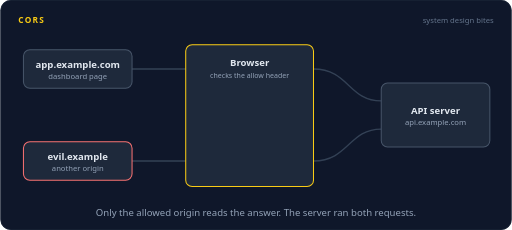
t = 0.00 s
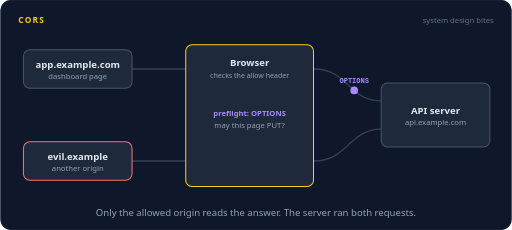
t = 1.30 s
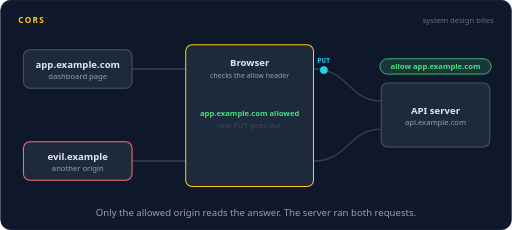
t = 2.63 s
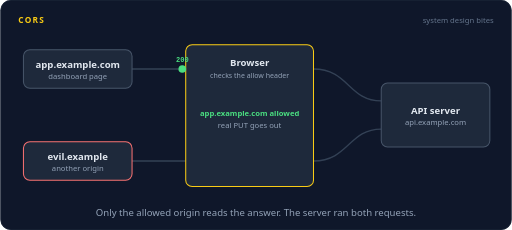
t = 4.03 s
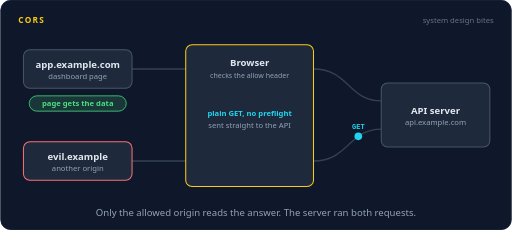
t = 5.36 s
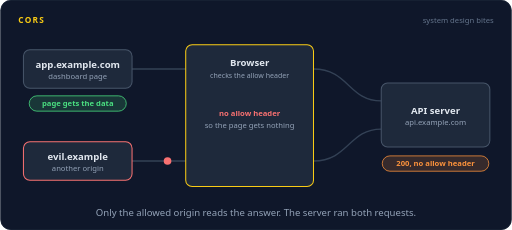
t = 6.68 s

The animated SVG that drew these frames (rendered in a browser with its animation timeline set to each time). Animation: 34 SMIL elements (animate=24,animateMotion=10); one cycle of 8.00 s, repeats indefinitely.

<svg xmlns="http://www.w3.org/2000/svg" width="800" height="360" viewBox="0 0 800 360" role="img" aria-labelledby="title desc"><title id="title">CORS</title><desc id="desc">The dashboard page at app.example.com asks to PUT, so the browser sends an OPTIONS preflight. The API answers that app.example.com is allowed, the real PUT goes out, and the page gets its 200. A page on another origin sends a GET that the API still runs, but with no allow header the browser refuses to hand over the response.</desc><rect width="800" height="360" rx="16" fill="#0f172a"/><rect x="0.5" y="0.5" width="799" height="359" rx="16" fill="none" stroke="#1e293b"/><text x="28" y="36" font-family="system-ui,-apple-system,'Segoe UI',Roboto,Helvetica,Arial,sans-serif" font-size="13" font-weight="700" letter-spacing="2" fill="#facc15">CORS</text><text x="772" y="36" font-family="system-ui,-apple-system,'Segoe UI',Roboto,Helvetica,Arial,sans-serif" font-size="12" fill="#64748b" text-anchor="end">system design bites</text><path d="M206,108 L290,108" fill="none" stroke="#334155" stroke-width="2" stroke-linecap="round" stroke-linejoin="round"></path><path d="M206,252 L290,252" fill="none" stroke="#334155" stroke-width="2" stroke-linecap="round" stroke-linejoin="round"></path><path d="M490,108 C545,108 545,158 596,158" fill="none" stroke="#334155" stroke-width="2" stroke-linecap="round" stroke-linejoin="round"></path><path d="M490,252 C545,252 545,202 596,202" fill="none" stroke="#334155" stroke-width="2" stroke-linecap="round" stroke-linejoin="round"></path><rect x="36" y="78" width="170" height="60" rx="10" fill="#1e293b" stroke="#475569" stroke-width="1.6"/><text x="121" y="106" font-family="system-ui,-apple-system,'Segoe UI',Roboto,Helvetica,Arial,sans-serif" font-size="15" font-weight="600" fill="#e2e8f0" text-anchor="middle">app.example.com</text><text x="121" y="123" font-family="system-ui,-apple-system,'Segoe UI',Roboto,Helvetica,Arial,sans-serif" font-size="12" font-weight="400" fill="#94a3b8" text-anchor="middle">dashboard page</text><rect x="36" y="222" width="170" height="60" rx="10" fill="#1e293b" stroke="#f87171" stroke-width="1.6"/><text x="121" y="250" font-family="system-ui,-apple-system,'Segoe UI',Roboto,Helvetica,Arial,sans-serif" font-size="15" font-weight="600" fill="#e2e8f0" text-anchor="middle">evil.example</text><text x="121" y="267" font-family="system-ui,-apple-system,'Segoe UI',Roboto,Helvetica,Arial,sans-serif" font-size="12" font-weight="400" fill="#94a3b8" text-anchor="middle">another origin</text><rect x="290" y="70" width="200" height="222" rx="10" fill="#1e293b" stroke="#facc15" stroke-width="1.6"/><text x="390" y="104" font-family="system-ui,-apple-system,'Segoe UI',Roboto,Helvetica,Arial,sans-serif" font-size="15" font-weight="600" fill="#e2e8f0" text-anchor="middle">Browser</text><text x="390" y="122" font-family="system-ui,-apple-system,'Segoe UI',Roboto,Helvetica,Arial,sans-serif" font-size="11" font-weight="400" fill="#94a3b8" text-anchor="middle">checks the allow header</text><rect x="596" y="130" width="170" height="100" rx="10" fill="#1e293b" stroke="#475569" stroke-width="1.6"/><rect x="593" y="127" width="176" height="106" rx="13" fill="none" stroke="#facc15" stroke-width="2.5" opacity="0"><animate attributeName="opacity" dur="8s" repeatCount="indefinite" calcMode="linear" keyTimes="0;0.1938;0.2087;0.235;0.25;0.3937;0.4088;0.435;0.45;0.6937;0.7087;0.735;0.75;1" values="0;0;1;1;0;0;1;1;0;0;1;1;0;0"/></rect><text x="681" y="178" font-family="system-ui,-apple-system,'Segoe UI',Roboto,Helvetica,Arial,sans-serif" font-size="15" font-weight="600" fill="#e2e8f0" text-anchor="middle">API server</text><text x="681" y="195" font-family="system-ui,-apple-system,'Segoe UI',Roboto,Helvetica,Arial,sans-serif" font-size="12" font-weight="400" fill="#94a3b8" text-anchor="middle">api.example.com</text><text x="390" y="182" font-family="system-ui,-apple-system,'Segoe UI',Roboto,Helvetica,Arial,sans-serif" font-size="12" font-weight="600" fill="#a78bfa" text-anchor="middle" opacity="0">preflight: OPTIONS<animate attributeName="opacity" dur="8s" repeatCount="indefinite" calcMode="linear" keyTimes="0;0.1125;0.1275;0.2975;0.3125;1" values="0;0;1;1;0;0"/></text><text x="390" y="200" font-family="system-ui,-apple-system,'Segoe UI',Roboto,Helvetica,Arial,sans-serif" font-size="12" font-weight="400" fill="#94a3b8" text-anchor="middle" opacity="0">may this page PUT?<animate attributeName="opacity" dur="8s" repeatCount="indefinite" calcMode="linear" keyTimes="0;0.125;0.14;0.2975;0.3125;1" values="0;0;1;1;0;0"/></text><text x="390" y="182" font-family="system-ui,-apple-system,'Segoe UI',Roboto,Helvetica,Arial,sans-serif" font-size="12" font-weight="600" fill="#4ade80" text-anchor="middle" opacity="0">app.example.com allowed<animate attributeName="opacity" dur="8s" repeatCount="indefinite" calcMode="linear" keyTimes="0;0.3125;0.3275;0.5225;0.5375;1" values="0;0;1;1;0;0"/></text><text x="390" y="200" font-family="system-ui,-apple-system,'Segoe UI',Roboto,Helvetica,Arial,sans-serif" font-size="12" font-weight="400" fill="#94a3b8" text-anchor="middle" opacity="0">real PUT goes out<animate attributeName="opacity" dur="8s" repeatCount="indefinite" calcMode="linear" keyTimes="0;0.325;0.34;0.5225;0.5375;1" values="0;0;1;1;0;0"/></text><text x="390" y="182" font-family="system-ui,-apple-system,'Segoe UI',Roboto,Helvetica,Arial,sans-serif" font-size="12" font-weight="600" fill="#22d3ee" text-anchor="middle" opacity="0">plain GET, no preflight<animate attributeName="opacity" dur="8s" repeatCount="indefinite" calcMode="linear" keyTimes="0;0.5375;0.5525;0.785;0.8;1" values="0;0;1;1;0;0"/></text><text x="390" y="200" font-family="system-ui,-apple-system,'Segoe UI',Roboto,Helvetica,Arial,sans-serif" font-size="12" font-weight="400" fill="#94a3b8" text-anchor="middle" opacity="0">sent straight to the API<animate attributeName="opacity" dur="8s" repeatCount="indefinite" calcMode="linear" keyTimes="0;0.55;0.565;0.785;0.8;1" values="0;0;1;1;0;0"/></text><text x="390" y="182" font-family="system-ui,-apple-system,'Segoe UI',Roboto,Helvetica,Arial,sans-serif" font-size="12" font-weight="600" fill="#f87171" text-anchor="middle" opacity="0">no allow header<animate attributeName="opacity" dur="8s" repeatCount="indefinite" calcMode="linear" keyTimes="0;0.8;0.815;0.96;0.975;1" values="0;0;1;1;0;0"/></text><text x="390" y="200" font-family="system-ui,-apple-system,'Segoe UI',Roboto,Helvetica,Arial,sans-serif" font-size="12" font-weight="400" fill="#94a3b8" text-anchor="middle" opacity="0">so the page gets nothing<animate attributeName="opacity" dur="8s" repeatCount="indefinite" calcMode="linear" keyTimes="0;0.8125;0.8275;0.96;0.975;1" values="0;0;1;1;0;0"/></text><g opacity="0"><animate attributeName="opacity" dur="8s" repeatCount="indefinite" calcMode="linear" keyTimes="0;0.025;0.029;0.096;0.1;1" values="0;0;1;1;0;0"/><animateMotion dur="8s" repeatCount="indefinite" calcMode="linear" keyPoints="0;0;1;1" keyTimes="0;0.025;0.1;1" path="M206,108 L290,108"/><circle r="6" fill="#22d3ee"></circle><text y="-11" font-family="ui-monospace,SFMono-Regular,Menlo,Consolas,monospace" font-size="11" font-weight="600" fill="#22d3ee" text-anchor="middle">PUT</text></g><g opacity="0"><animate attributeName="opacity" dur="8s" repeatCount="indefinite" calcMode="linear" keyTimes="0;0.1125;0.1165;0.1898;0.1938;1" values="0;0;1;1;0;0"/><animateMotion dur="8s" repeatCount="indefinite" calcMode="linear" keyPoints="0;0;1;1" keyTimes="0;0.1125;0.1938;1" path="M490,108 C545,108 545,158 596,158"/><circle r="6" fill="#a78bfa"></circle><text y="-11" font-family="ui-monospace,SFMono-Regular,Menlo,Consolas,monospace" font-size="11" font-weight="600" fill="#a78bfa" text-anchor="middle">OPTIONS</text></g><g opacity="0"><animate attributeName="opacity" dur="8s" repeatCount="indefinite" calcMode="linear" keyTimes="0;0.2125;0.2275;0.46;0.475;1" values="0;0;1;1;0;0"/><rect x="593.88" y="92" width="174.24" height="24" rx="12" fill="#4ade80" fill-opacity="0.16" stroke="#4ade80" stroke-width="1.2"/><text x="681" y="108.32" font-family="system-ui,-apple-system,'Segoe UI',Roboto,Helvetica,Arial,sans-serif" font-size="12" font-weight="600" fill="#4ade80" text-anchor="middle">allow app.example.com</text></g><g opacity="0"><animate attributeName="opacity" dur="8s" repeatCount="indefinite" calcMode="linear" keyTimes="0;0.225;0.229;0.3023;0.3063;1" values="0;0;1;1;0;0"/><animateMotion dur="8s" repeatCount="indefinite" calcMode="linear" keyPoints="0;0;1;1" keyTimes="0;0.225;0.3063;1" path="M596,158 C545,158 545,108 490,108"/><circle r="6" fill="#4ade80"></circle><text y="-11" font-family="ui-monospace,SFMono-Regular,Menlo,Consolas,monospace" font-size="11" font-weight="600" fill="#4ade80" text-anchor="middle">allowed</text></g><g opacity="0"><animate attributeName="opacity" dur="8s" repeatCount="indefinite" calcMode="linear" keyTimes="0;0.3187;0.3227;0.3897;0.3937;1" values="0;0;1;1;0;0"/><animateMotion dur="8s" repeatCount="indefinite" calcMode="linear" keyPoints="0;0;1;1" keyTimes="0;0.3187;0.3937;1" path="M490,108 C545,108 545,158 596,158"/><circle r="6" fill="#22d3ee"></circle><text y="-11" font-family="ui-monospace,SFMono-Regular,Menlo,Consolas,monospace" font-size="11" font-weight="600" fill="#22d3ee" text-anchor="middle">PUT</text></g><g opacity="0"><animate attributeName="opacity" dur="8s" repeatCount="indefinite" calcMode="linear" keyTimes="0;0.4125;0.4165;0.4835;0.4875;1" values="0;0;1;1;0;0"/><animateMotion dur="8s" repeatCount="indefinite" calcMode="linear" keyPoints="0;0;1;1" keyTimes="0;0.4125;0.4875;1" path="M596,158 C545,158 545,108 490,108"/><circle r="6" fill="#4ade80"></circle><text y="-11" font-family="ui-monospace,SFMono-Regular,Menlo,Consolas,monospace" font-size="11" font-weight="600" fill="#4ade80" text-anchor="middle">200</text></g><g opacity="0"><animate attributeName="opacity" dur="8s" repeatCount="indefinite" calcMode="linear" keyTimes="0;0.5;0.504;0.5585;0.5625;1" values="0;0;1;1;0;0"/><animateMotion dur="8s" repeatCount="indefinite" calcMode="linear" keyPoints="0;0;1;1" keyTimes="0;0.5;0.5625;1" path="M290,108 L206,108"/><circle r="6" fill="#4ade80"></circle><text y="-11" font-family="ui-monospace,SFMono-Regular,Menlo,Consolas,monospace" font-size="11" font-weight="600" fill="#4ade80" text-anchor="middle">200</text></g><g opacity="0"><animate attributeName="opacity" dur="8s" repeatCount="indefinite" calcMode="linear" keyTimes="0;0.5625;0.5775;0.9475;0.9625;1" values="0;0;1;1;0;0"/><rect x="45.04" y="150" width="151.92" height="24" rx="12" fill="#4ade80" fill-opacity="0.16" stroke="#4ade80" stroke-width="1.2"/><text x="121" y="166.32" font-family="system-ui,-apple-system,'Segoe UI',Roboto,Helvetica,Arial,sans-serif" font-size="12" font-weight="600" fill="#4ade80" text-anchor="middle">page gets the data</text></g><g opacity="0"><animate attributeName="opacity" dur="8s" repeatCount="indefinite" calcMode="linear" keyTimes="0;0.5375;0.5415;0.6022;0.6062;1" values="0;0;1;1;0;0"/><animateMotion dur="8s" repeatCount="indefinite" calcMode="linear" keyPoints="0;0;1;1" keyTimes="0;0.5375;0.6062;1" path="M206,252 L290,252"/><circle r="6" fill="#22d3ee"></circle><text y="-11" font-family="ui-monospace,SFMono-Regular,Menlo,Consolas,monospace" font-size="11" font-weight="600" fill="#22d3ee" text-anchor="middle">GET</text></g><g opacity="0"><animate attributeName="opacity" dur="8s" repeatCount="indefinite" calcMode="linear" keyTimes="0;0.6188;0.6228;0.6897;0.6937;1" values="0;0;1;1;0;0"/><animateMotion dur="8s" repeatCount="indefinite" calcMode="linear" keyPoints="0;0;1;1" keyTimes="0;0.6188;0.6937;1" path="M490,252 C545,252 545,202 596,202"/><circle r="6" fill="#22d3ee"></circle><text y="-11" font-family="ui-monospace,SFMono-Regular,Menlo,Consolas,monospace" font-size="11" font-weight="600" fill="#22d3ee" text-anchor="middle">GET</text></g><g opacity="0"><animate attributeName="opacity" dur="8s" repeatCount="indefinite" calcMode="linear" keyTimes="0;0.7063;0.7213;0.9475;0.9625;1" values="0;0;1;1;0;0"/><rect x="597.6" y="244" width="166.8" height="24" rx="12" fill="#fb923c" fill-opacity="0.16" stroke="#fb923c" stroke-width="1.2"/><text x="681" y="260.32" font-family="system-ui,-apple-system,'Segoe UI',Roboto,Helvetica,Arial,sans-serif" font-size="12" font-weight="600" fill="#fb923c" text-anchor="middle">200, no allow header</text></g><g opacity="0"><animate attributeName="opacity" dur="8s" repeatCount="indefinite" calcMode="linear" keyTimes="0;0.7188;0.7228;0.7897;0.7937;1" values="0;0;1;1;0;0"/><animateMotion dur="8s" repeatCount="indefinite" calcMode="linear" keyPoints="0;0;1;1" keyTimes="0;0.7188;0.7937;1" path="M596,202 C545,202 545,252 490,252"/><circle r="6" fill="#4ade80"></circle><text y="-11" font-family="ui-monospace,SFMono-Regular,Menlo,Consolas,monospace" font-size="11" font-weight="600" fill="#4ade80" text-anchor="middle">200</text></g><g opacity="0"><animate attributeName="opacity" dur="8s" repeatCount="indefinite" calcMode="linear" keyTimes="0;0.8063;0.8103;0.8397;0.8438;1" values="0;0;1;1;0;0"/><animateMotion dur="8s" repeatCount="indefinite" calcMode="linear" keyPoints="0;0;1;1" keyTimes="0;0.8063;0.8438;1" path="M290,252 L252,252"/><circle r="6" fill="#f87171"></circle></g><g opacity="0"><animate attributeName="opacity" dur="8s" repeatCount="indefinite" calcMode="linear" keyTimes="0;0.8438;0.8588;0.9475;0.9625;1" values="0;0;1;1;0;0"/><path d="M247,243 L265,261 M265,243 L247,261" stroke="#f87171" stroke-width="3" stroke-linecap="round"/></g><g opacity="0"><animate attributeName="opacity" dur="8s" repeatCount="indefinite" calcMode="linear" keyTimes="0;0.85;0.865;0.9475;0.9625;1" values="0;0;1;1;0;0"/><rect x="56.2" y="292" width="129.6" height="24" rx="12" fill="#f87171" fill-opacity="0.16" stroke="#f87171" stroke-width="1.2"/><text x="121" y="308.32" font-family="system-ui,-apple-system,'Segoe UI',Roboto,Helvetica,Arial,sans-serif" font-size="12" font-weight="600" fill="#f87171" text-anchor="middle">blocked by CORS</text></g><text x="400.0" y="338" font-family="system-ui,-apple-system,'Segoe UI',Roboto,Helvetica,Arial,sans-serif" font-size="15" fill="#94a3b8" text-anchor="middle">Only the allowed origin reads the answer. The server ran both requests.</text></svg>
